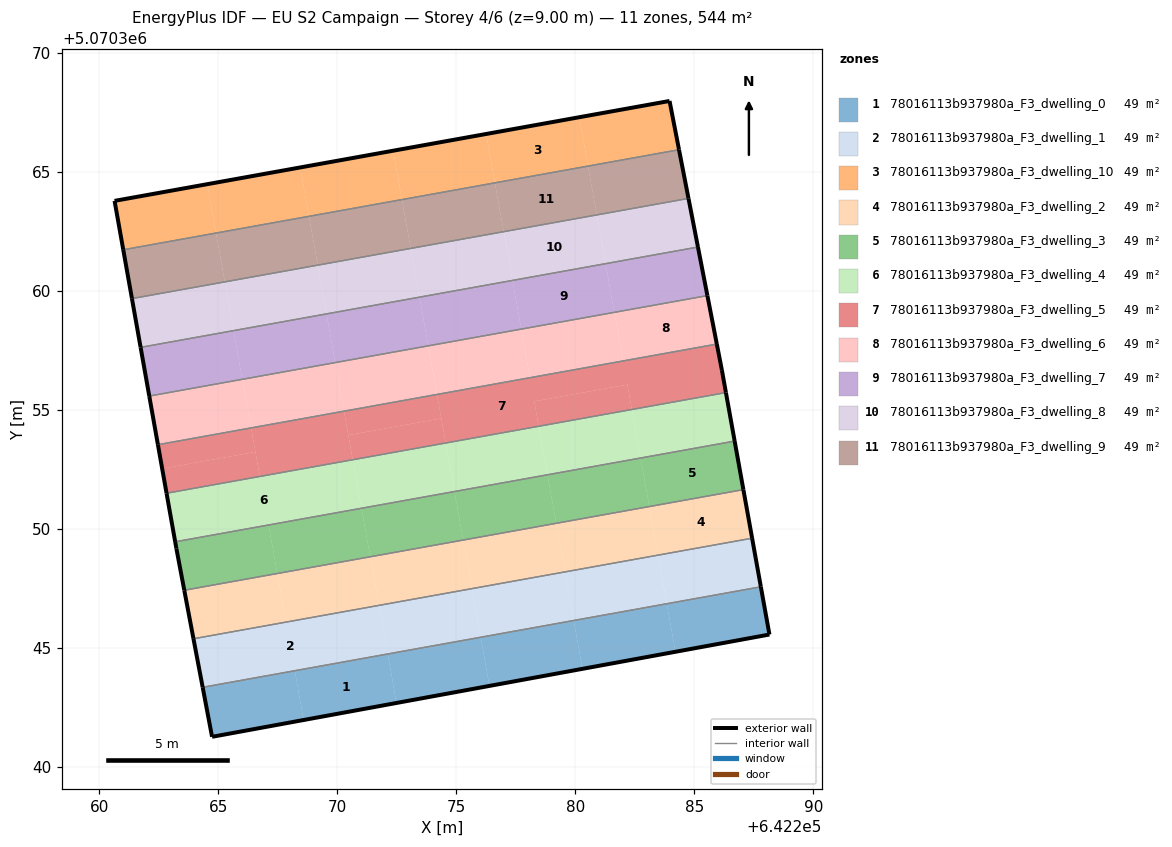
=== STOREY PLAN SPEC (per zone: floor XY polygon, exterior-wall plan segments, windows/doors) ===
zone 1: 78016113b937980a_F3_dwelling_0  (49.5 m²)
  floor: (642272.48, 5070342.67) (642272.11, 5070344.73) (642268.21, 5070344.03) (642268.58, 5070341.96)
  floor: (642288.15, 5070345.55) (642287.79, 5070347.55) (642283.84, 5070346.84) (642284.20, 5070344.82)
  floor: (642268.58, 5070341.96) (642268.21, 5070344.03) (642264.34, 5070343.33) (642264.73, 5070341.25)
  floor: (642276.39, 5070343.39) (642276.02, 5070345.43) (642272.11, 5070344.73) (642272.48, 5070342.67)
  floor: (642284.20, 5070344.82) (642283.84, 5070346.84) (642279.93, 5070346.14) (642280.29, 5070344.11)
  floor: (642280.29, 5070344.11) (642279.93, 5070346.14) (642276.02, 5070345.43) (642276.39, 5070343.39)
  exterior wall: (642287.79, 5070347.55) – (642288.15, 5070345.55)  [2.0 m]
  exterior wall: (642288.15, 5070345.55) – (642264.73, 5070341.25)  [23.8 m]
  exterior wall: (642264.73, 5070341.25) – (642264.34, 5070343.33)  [2.1 m]
  interior walls: 1
zone 2: 78016113b937980a_F3_dwelling_1  (49.5 m²)
  floor: (642287.79, 5070347.55) (642287.43, 5070349.59) (642283.47, 5070348.88) (642283.84, 5070346.84)
  floor: (642287.79, 5070347.55) (642287.42, 5070349.59) (642283.47, 5070348.88) (642287.43, 5070349.59)
  floor: (642283.84, 5070346.84) (642283.47, 5070348.88) (642279.56, 5070348.18) (642279.93, 5070346.14)
  floor: (642279.93, 5070346.14) (642279.56, 5070348.18) (642275.65, 5070347.48) (642276.02, 5070345.43)
  floor: (642276.02, 5070345.43) (642275.65, 5070347.48) (642271.75, 5070346.77) (642272.11, 5070344.73)
  floor: (642276.02, 5070345.43) (642272.11, 5070344.73) (642271.75, 5070346.77) (642274.45, 5070347.26) (642263.95, 5070345.37) (642264.34, 5070343.33)
  exterior wall: (642287.42, 5070349.59) – (642287.79, 5070347.55)  [2.1 m]
  exterior wall: (642264.34, 5070343.33) – (642263.95, 5070345.37)  [2.1 m]
  interior walls: 2
zone 3: 78016113b937980a_F3_dwelling_10  (49.5 m²)
  floor: (642280.53, 5070365.23) (642280.16, 5070367.28) (642276.25, 5070366.58) (642276.62, 5070364.52)
  floor: (642268.80, 5070363.12) (642268.44, 5070365.17) (642264.53, 5070364.47) (642264.90, 5070362.42)
  floor: (642264.90, 5070362.42) (642264.53, 5070364.47) (642260.64, 5070363.77) (642261.00, 5070361.71)
  floor: (642276.62, 5070364.52) (642276.25, 5070366.58) (642272.34, 5070365.87) (642272.71, 5070363.82)
  floor: (642272.71, 5070363.82) (642272.34, 5070365.87) (642268.44, 5070365.17) (642268.80, 5070363.12)
  floor: (642284.35, 5070365.92) (642283.95, 5070367.96) (642280.16, 5070367.28) (642280.53, 5070365.23)
  exterior wall: (642260.64, 5070363.77) – (642283.95, 5070367.96)  [23.7 m]
  exterior wall: (642283.95, 5070367.96) – (642284.35, 5070365.92)  [2.1 m]
  exterior wall: (642261.00, 5070361.71) – (642260.64, 5070363.77)  [2.1 m]
  interior walls: 1
zone 4: 78016113b937980a_F3_dwelling_2  (49.5 m²)
  floor: (642283.47, 5070348.88) (642283.10, 5070350.92) (642279.19, 5070350.22) (642279.56, 5070348.18)
  floor: (642279.56, 5070348.18) (642279.19, 5070350.22) (642275.29, 5070349.52) (642275.65, 5070347.48)
  floor: (642287.42, 5070349.59) (642287.06, 5070351.64) (642283.10, 5070350.92) (642283.47, 5070348.88)
  floor: (642271.75, 5070346.77) (642271.38, 5070348.81) (642267.48, 5070348.11) (642267.84, 5070346.07)
  floor: (642275.65, 5070347.48) (642275.28, 5070349.52) (642271.38, 5070348.81) (642271.75, 5070346.77)
  floor: (642267.84, 5070346.07) (642267.48, 5070348.11) (642263.57, 5070347.41) (642263.95, 5070345.37)
  exterior wall: (642287.06, 5070351.64) – (642287.42, 5070349.59)  [2.1 m]
  exterior wall: (642263.95, 5070345.37) – (642263.57, 5070347.41)  [2.1 m]
  interior walls: 2
zone 5: 78016113b937980a_F3_dwelling_3  (49.5 m²)
  floor: (642279.19, 5070350.22) (642278.83, 5070352.26) (642274.92, 5070351.56) (642275.29, 5070349.52)
  floor: (642283.10, 5070350.92) (642282.74, 5070352.96) (642278.83, 5070352.26) (642279.19, 5070350.22)
  floor: (642267.48, 5070348.11) (642267.11, 5070350.15) (642263.19, 5070349.44) (642263.24, 5070349.16) (642263.57, 5070347.41)
  floor: (642271.38, 5070348.81) (642271.01, 5070350.85) (642267.11, 5070350.15) (642267.48, 5070348.11)
  floor: (642287.06, 5070351.64) (642286.69, 5070353.67) (642282.74, 5070352.96) (642283.10, 5070350.92)
  floor: (642275.28, 5070349.52) (642274.92, 5070351.56) (642271.01, 5070350.85) (642271.38, 5070348.81)
  exterior wall: (642263.24, 5070349.16) – (642263.19, 5070349.44)  [0.3 m]
  exterior wall: (642286.69, 5070353.67) – (642287.06, 5070351.64)  [2.1 m]
  exterior wall: (642263.57, 5070347.41) – (642263.24, 5070349.16)  [1.8 m]
  interior walls: 2
zone 6: 78016113b937980a_F3_dwelling_4  (49.5 m²)
  floor: (642286.69, 5070353.67) (642286.32, 5070355.71) (642282.37, 5070355.00) (642282.74, 5070352.96)
  floor: (642282.74, 5070352.96) (642282.37, 5070355.00) (642278.46, 5070354.30) (642278.83, 5070352.26)
  floor: (642278.83, 5070352.26) (642278.46, 5070354.30) (642274.55, 5070353.60) (642274.92, 5070351.56)
  floor: (642274.92, 5070351.56) (642274.55, 5070353.60) (642270.64, 5070352.89) (642271.01, 5070350.85)
  floor: (642277.25, 5070351.98) (642271.01, 5070350.85) (642270.64, 5070352.89) (642262.82, 5070351.48) (642263.19, 5070349.44)
  exterior wall: (642286.32, 5070355.71) – (642286.69, 5070353.67)  [2.1 m]
  exterior wall: (642263.19, 5070349.44) – (642262.82, 5070351.48)  [2.1 m]
  interior walls: 2
zone 7: 78016113b937980a_F3_dwelling_5  (49.5 m²)
  floor: (642274.55, 5070353.60) (642274.36, 5070354.63) (642270.46, 5070353.92) (642270.64, 5070352.89)
  floor: (642274.36, 5070354.63) (642274.18, 5070355.63) (642270.28, 5070354.93) (642270.46, 5070353.92)
  floor: (642266.74, 5070352.19) (642266.56, 5070353.22) (642262.64, 5070352.52) (642262.82, 5070351.48)
  floor: (642282.37, 5070355.00) (642282.18, 5070356.05) (642278.27, 5070355.34) (642278.46, 5070354.30)
  floor: (642266.56, 5070353.22) (642266.37, 5070354.23) (642262.46, 5070353.52) (642262.64, 5070352.52)
  floor: (642286.32, 5070355.71) (642286.15, 5070356.66) (642285.94, 5070357.75) (642264.95, 5070353.97) (642266.37, 5070354.23) (642266.74, 5070352.19) (642272.92, 5070353.30) (642270.64, 5070352.89) (642270.28, 5070354.93) (642274.18, 5070355.63) (642274.55, 5070353.60) (642278.46, 5070354.30) (642278.27, 5070355.34) (642282.18, 5070356.05) (642282.37, 5070355.00) (642281.12, 5070354.78)
  exterior wall: (642262.82, 5070351.48) – (642262.46, 5070353.52)  [2.1 m]
  exterior wall: (642285.94, 5070357.75) – (642286.15, 5070356.66)  [1.1 m]
  exterior wall: (642286.15, 5070356.66) – (642286.32, 5070355.71)  [1.0 m]
  interior walls: 2
zone 8: 78016113b937980a_F3_dwelling_6  (49.5 m²)
  floor: (642285.94, 5070357.75) (642285.54, 5070359.79) (642281.64, 5070359.08) (642282.00, 5070357.04)
  floor: (642266.37, 5070354.23) (642266.01, 5070356.27) (642262.10, 5070355.57) (642262.46, 5070353.52)
  floor: (642274.18, 5070355.63) (642273.82, 5070357.68) (642269.91, 5070356.97) (642270.28, 5070354.93)
  floor: (642270.28, 5070354.93) (642269.91, 5070356.97) (642266.01, 5070356.27) (642266.37, 5070354.23)
  floor: (642278.09, 5070356.34) (642277.72, 5070358.38) (642273.82, 5070357.68) (642274.18, 5070355.63)
  floor: (642282.00, 5070357.04) (642281.64, 5070359.08) (642277.72, 5070358.38) (642278.09, 5070356.34)
  exterior wall: (642285.55, 5070359.79) – (642285.94, 5070357.75)  [2.1 m]
  exterior wall: (642262.46, 5070353.52) – (642262.10, 5070355.57)  [2.1 m]
  interior walls: 2
zone 9: 78016113b937980a_F3_dwelling_7  (49.5 m²)
  floor: (642273.82, 5070357.68) (642273.45, 5070359.72) (642269.54, 5070359.02) (642269.91, 5070356.97)
  floor: (642285.54, 5070359.79) (642285.15, 5070361.83) (642281.27, 5070361.13) (642281.64, 5070359.08)
  floor: (642269.91, 5070356.97) (642269.54, 5070359.02) (642265.64, 5070358.32) (642266.01, 5070356.27)
  floor: (642277.72, 5070358.38) (642277.36, 5070360.43) (642273.45, 5070359.72) (642273.82, 5070357.68)
  floor: (642266.01, 5070356.27) (642265.64, 5070358.32) (642261.73, 5070357.61) (642262.10, 5070355.57)
  floor: (642281.64, 5070359.08) (642281.27, 5070361.13) (642277.36, 5070360.43) (642277.72, 5070358.38)
  exterior wall: (642285.15, 5070361.83) – (642285.55, 5070359.79)  [2.1 m]
  exterior wall: (642262.10, 5070355.57) – (642261.73, 5070357.61)  [2.1 m]
  interior walls: 2
zone 10: 78016113b937980a_F3_dwelling_8  (49.5 m²)
  floor: (642277.36, 5070360.43) (642276.99, 5070362.47) (642273.08, 5070361.77) (642273.45, 5070359.72)
  floor: (642281.27, 5070361.13) (642280.90, 5070363.18) (642276.99, 5070362.47) (642277.36, 5070360.43)
  floor: (642273.45, 5070359.72) (642273.08, 5070361.77) (642269.17, 5070361.07) (642269.54, 5070359.02)
  floor: (642285.15, 5070361.83) (642284.75, 5070363.87) (642280.90, 5070363.18) (642281.27, 5070361.13)
  floor: (642265.64, 5070358.32) (642265.27, 5070360.36) (642261.37, 5070359.66) (642261.73, 5070357.61)
  floor: (642269.54, 5070359.02) (642269.17, 5070361.07) (642265.27, 5070360.36) (642265.64, 5070358.32)
  exterior wall: (642284.75, 5070363.87) – (642285.15, 5070361.83)  [2.1 m]
  exterior wall: (642261.73, 5070357.61) – (642261.37, 5070359.66)  [2.1 m]
  interior walls: 2
zone 11: 78016113b937980a_F3_dwelling_9  (49.5 m²)
  floor: (642265.27, 5070360.36) (642264.90, 5070362.42) (642261.00, 5070361.71) (642261.37, 5070359.66)
  floor: (642276.99, 5070362.47) (642276.62, 5070364.52) (642272.71, 5070363.82) (642273.08, 5070361.77)
  floor: (642273.08, 5070361.77) (642272.71, 5070363.82) (642268.80, 5070363.12) (642269.17, 5070361.07)
  floor: (642269.17, 5070361.07) (642268.80, 5070363.12) (642264.90, 5070362.42) (642265.27, 5070360.36)
  floor: (642284.75, 5070363.87) (642284.35, 5070365.92) (642280.53, 5070365.23) (642280.90, 5070363.18)
  floor: (642282.17, 5070363.41) (642280.90, 5070363.18) (642280.53, 5070365.23) (642284.35, 5070365.92) (642276.62, 5070364.52) (642276.99, 5070362.47)
  exterior wall: (642284.35, 5070365.92) – (642284.75, 5070363.87)  [2.1 m]
  exterior wall: (642261.37, 5070359.66) – (642261.00, 5070361.71)  [2.1 m]
  interior walls: 2

=== DERIVED (storey summary) ===
Building: EU S2 Campaign
Storey: 4 of 6  (floor level z = 9.00 m)
Storey gross floor area: 544.2 m²
Zones on this storey: 11
  - 78016113b937980a_F3_dwelling_0: floor 49.5 m²; exterior wall 28.0 m (83.9 m²); WWR 0.0%
  - 78016113b937980a_F3_dwelling_1: floor 49.5 m²; exterior wall 4.2 m (12.5 m²); WWR 0.0%
  - 78016113b937980a_F3_dwelling_10: floor 49.5 m²; exterior wall 27.9 m (83.6 m²); WWR 0.0%
  - 78016113b937980a_F3_dwelling_2: floor 49.5 m²; exterior wall 4.1 m (12.4 m²); WWR 0.0%
  - 78016113b937980a_F3_dwelling_3: floor 49.5 m²; exterior wall 4.1 m (12.4 m²); WWR 0.0%
  - 78016113b937980a_F3_dwelling_4: floor 49.5 m²; exterior wall 4.1 m (12.4 m²); WWR 0.0%
  - 78016113b937980a_F3_dwelling_5: floor 49.5 m²; exterior wall 4.1 m (12.4 m²); WWR 0.0%
  - 78016113b937980a_F3_dwelling_6: floor 49.5 m²; exterior wall 4.2 m (12.5 m²); WWR 0.0%
  - 78016113b937980a_F3_dwelling_7: floor 49.5 m²; exterior wall 4.2 m (12.5 m²); WWR 0.0%
  - 78016113b937980a_F3_dwelling_8: floor 49.5 m²; exterior wall 4.2 m (12.5 m²); WWR 0.0%
  - 78016113b937980a_F3_dwelling_9: floor 49.5 m²; exterior wall 4.2 m (12.5 m²); WWR 0.0%
Zone adjacency (shared interzone walls):
  - 78016113b937980a_F3_dwelling_0 ↔ 78016113b937980a_F3_dwelling_1
  - 78016113b937980a_F3_dwelling_1 ↔ 78016113b937980a_F3_dwelling_2
  - 78016113b937980a_F3_dwelling_10 ↔ 78016113b937980a_F3_dwelling_9
  - 78016113b937980a_F3_dwelling_2 ↔ 78016113b937980a_F3_dwelling_3
  - 78016113b937980a_F3_dwelling_3 ↔ 78016113b937980a_F3_dwelling_4
  - 78016113b937980a_F3_dwelling_4 ↔ 78016113b937980a_F3_dwelling_5
  - 78016113b937980a_F3_dwelling_5 ↔ 78016113b937980a_F3_dwelling_6
  - 78016113b937980a_F3_dwelling_6 ↔ 78016113b937980a_F3_dwelling_7
  - 78016113b937980a_F3_dwelling_7 ↔ 78016113b937980a_F3_dwelling_8
  - 78016113b937980a_F3_dwelling_8 ↔ 78016113b937980a_F3_dwelling_9